Run: headless pygame with SDL's dummy video driver; simulated clock (each Clock.tick advances the game by its frame time, no real sleeping); random seed 0; keys injected as events and as key.get_pressed() state; no mouse input.
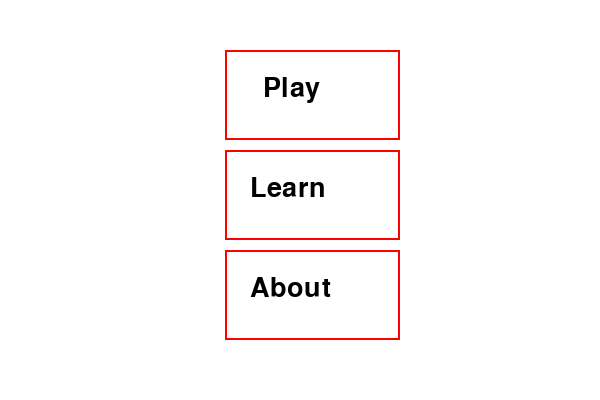
Frame 1 of 4 · flips 1–60 · no input
Frame 2 of 4 · flips 61–180 · tapped SPACE, RETURN · held RIGHT (→), D · screen unchanged from frame 1, image omitted
Frame 3 of 4 · flips 181–300 · held DOWN (↓), S · screen unchanged from frame 2, image omitted
Frame 4 of 4 · flips 301–420 · held LEFT (←), A, UP (↑), W · screen unchanged from frame 3, image omitted

The pygame program that drew these frames:

import pygame

BLACK = (   0,   0,   0)
WHITE = ( 255, 255, 255)
GREEN = (   0, 255,   0)
RED   = ( 255,   0,   0)

pygame.init()

size = (600, 400)
screen = pygame.display.set_mode(size)

pygame.display.set_caption("3D Tic Tac Toe - Lily Chen - Jim Yu")

clock = pygame.time.Clock()

running = True

# game states
BEGIN = 0
PLAY = 1
LEARN = 2
ABOUT = 3

state = BEGIN

while running:
	for event in pygame.event.get():
		if event.type == pygame.QUIT:
			running = False

	screen.fill(WHITE)

	if state == BEGIN:
		# start screen
		myfont = pygame.font.SysFont("monospace", 40)
		play = myfont.render("Play", 1, BLACK)
		learn = myfont.render("Learn", 1, BLACK)
		about = myfont.render("About", 1, BLACK)
		pygame.draw.rect(screen, RED, [225, 50, 175, 90], 2)
		pygame.draw.rect(screen, RED, [225, 150, 175, 90], 2)
		pygame.draw.rect(screen, RED, [225, 250, 175, 90], 2)
		screen.blit(play, (263,75))
		screen.blit(learn, (250, 175))
		screen.blit(about, (250, 275))

	if state == PLAY:
		# draw the board
		xbase1 = 25
		xbase2 = 225
		xbase3 = 425
		for y in [100, 150, 200]:
			for i in range(3):
				add = i * 50
				pygame.draw.rect(screen, GREEN, [xbase1 + add, y, 50, 50], 2)
				if y == 150 and add == 50:
					pygame.draw.rect(screen, BLACK, [xbase2 + add, y, 50, 50])
				else:
					pygame.draw.rect(screen, GREEN, [xbase2 + add, y, 50, 50], 2)
				pygame.draw.rect(screen, GREEN, [xbase3 + add, y, 50, 50], 2)

	if state == ABOUT:
		pass
		
	pygame.display.flip()

	clock.tick(60)

pygame.quit()
